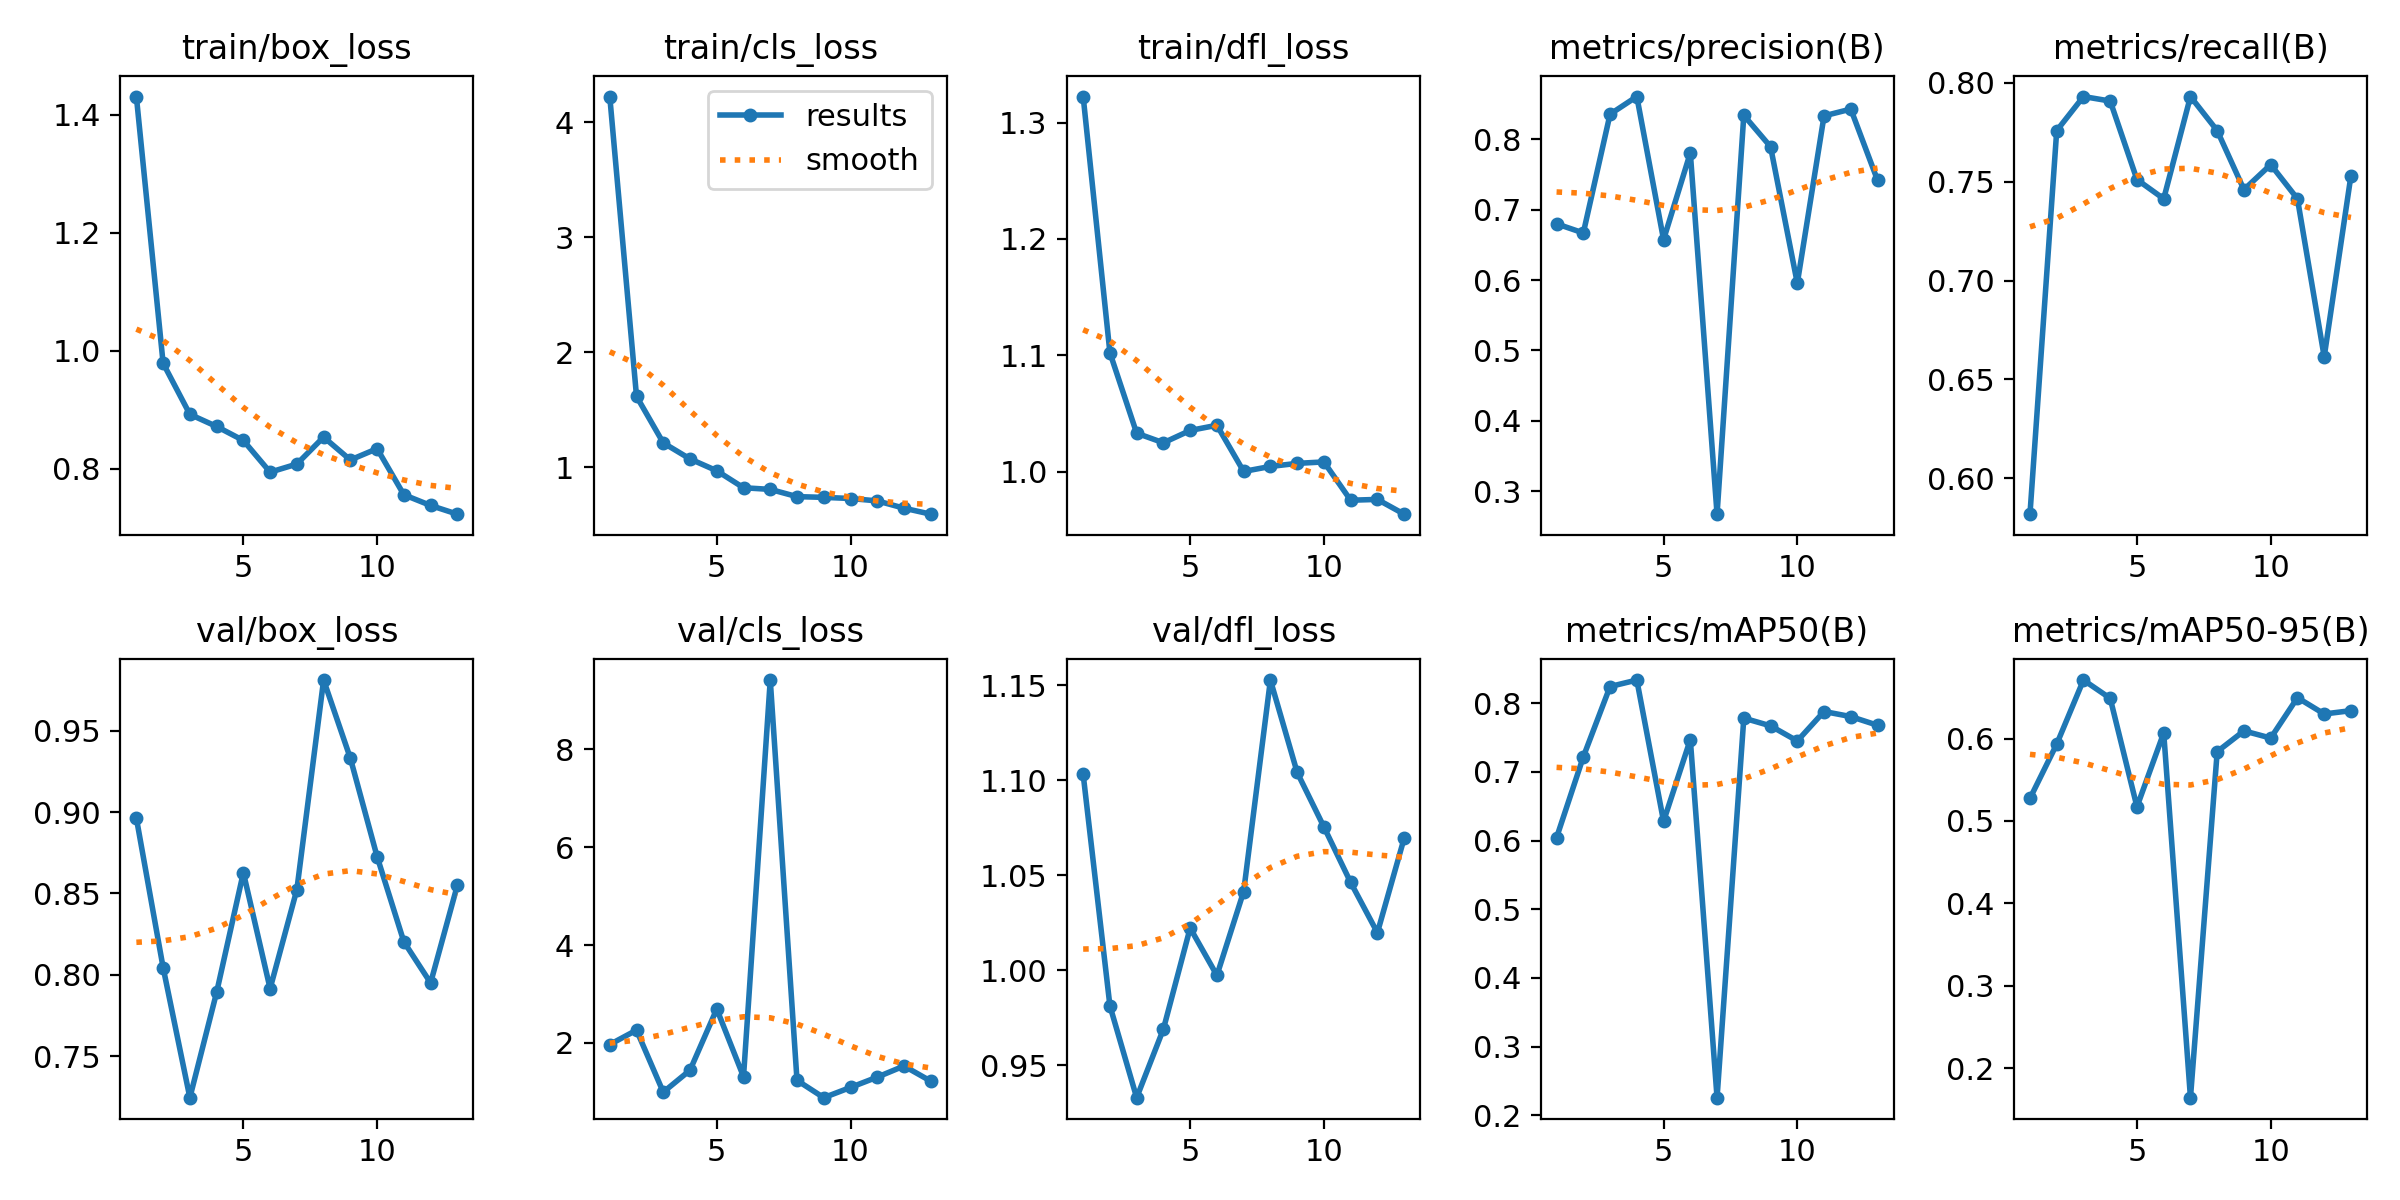

The data file committed next to this chart (first rows):
epoch, time, train/box_loss, train/cls_loss, train/dfl_loss, metrics/precision(B), metrics/recall(B), metrics/mAP50(B), metrics/mAP50-95(B), val/box_loss, val/cls_loss, val/dfl_loss, lr/pg0, lr/pg1, lr/pg2
1, 5.971, 1.431, 4.224, 1.322, 0.6799, 0.5818, 0.6044, 0.5273, 0.8963, 1.969, 1.103, 0.0001, 0.0001, 0.0001
2, 9.645, 0.9789, 1.615, 1.102, 0.6669, 0.7759, 0.722, 0.5932, 0.8045, 2.262, 0.9812, 0.000206, 0.000206, 0.000206
3, 13.19, 0.8923, 1.21, 1.033, 0.8356, 0.7931, 0.8245, 0.671, 0.7245, 0.996, 0.9328, 0.0003004, 0.0003004, 0.0003004
4, 16.5, 0.8717, 1.07, 1.025, 0.8607, 0.7908, 0.8339, 0.6488, 0.7892, 1.444, 0.969, 0.0003833, 0.0003833, 0.0003833
5, 19.73, 0.848, 0.9674, 1.035, 0.6574, 0.7511, 0.6281, 0.5171, 0.8628, 2.694, 1.022, 0.0004546, 0.0004546, 0.0004546
6, 22.91, 0.7943, 0.8198, 1.04, 0.7806, 0.7414, 0.7472, 0.6068, 0.7915, 1.311, 0.9973, 0.0005143, 0.0005143, 0.0005143
7, 26.15, 0.808, 0.8053, 1, 0.2675, 0.7931, 0.2256, 0.164, 0.8524, 9.413, 1.041, 0.0005625, 0.0005625, 0.0005625
8, 29.31, 0.8537, 0.7424, 1.004, 0.834, 0.7759, 0.7785, 0.5841, 0.9812, 1.237, 1.153, 0.0005992, 0.0005992, 0.0005992
9, 32.5, 0.815, 0.7361, 1.007, 0.7894, 0.746, 0.7672, 0.6093, 0.9332, 0.8829, 1.104, 0.0006243, 0.0006243, 0.0006243
10, 36.14, 0.8341, 0.7261, 1.008, 0.5955, 0.7587, 0.7452, 0.6006, 0.8727, 1.092, 1.075, 0.0006378, 0.0006378, 0.0006378
11, 45.2, 0.756, 0.7053, 0.9754, 0.8332, 0.7414, 0.7881, 0.6496, 0.8203, 1.303, 1.046, 0.0006398, 0.0006398, 0.0006398
12, 48.43, 0.7378, 0.6418, 0.9761, 0.8428, 0.6614, 0.7807, 0.6298, 0.795, 1.53, 1.02, 0.0006302, 0.0006302, 0.0006302
13, 51.52, 0.723, 0.5897, 0.9634, 0.7418, 0.7531, 0.7681, 0.6338, 0.855, 1.221, 1.069, 0.0006091, 0.0006091, 0.0006091
